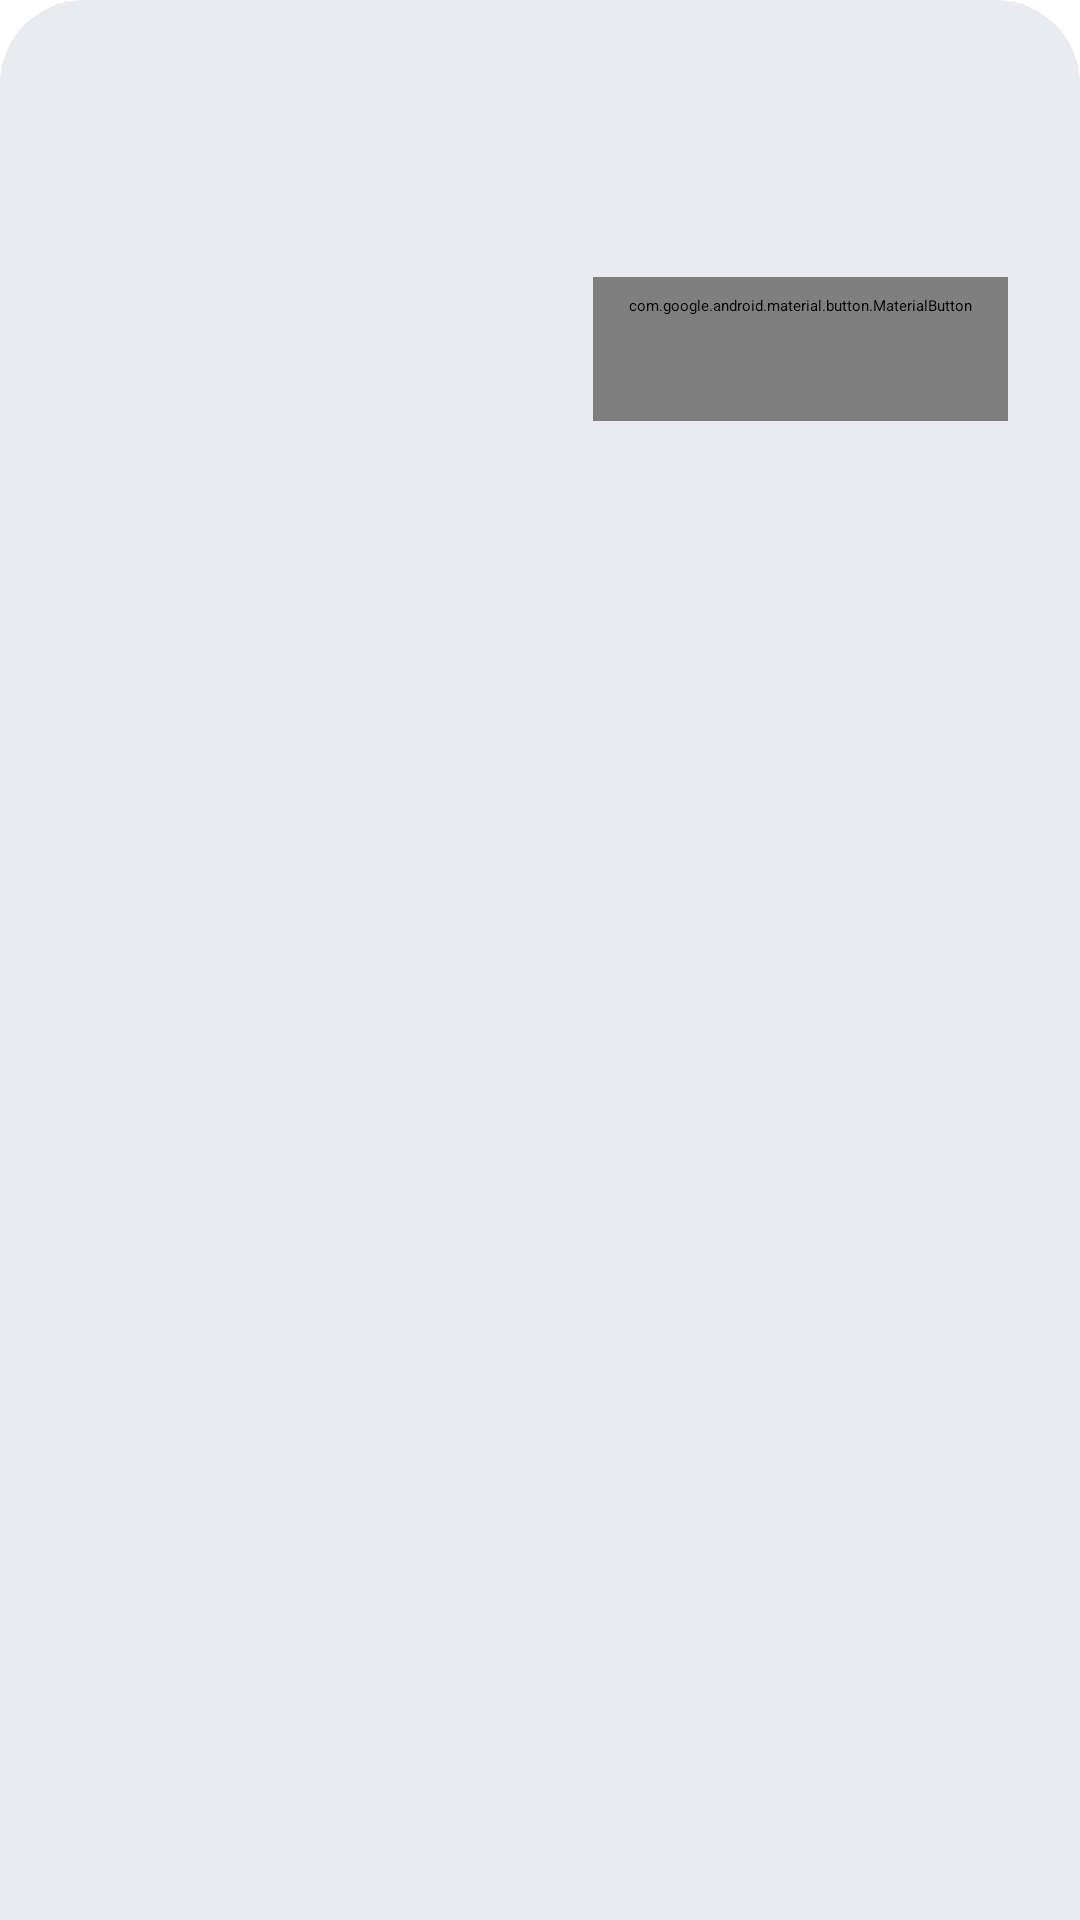

Android layout source for this screen:
<!-- AndroidManifest.xml: application theme Theme.AlphaRoute.Splash -->
<!-- res/layout/sheet_route_preview.xml -->
<?xml version="1.0" encoding="utf-8"?>
<androidx.core.widget.NestedScrollView xmlns:android="http://schemas.android.com/apk/res/android"
    xmlns:app="http://schemas.android.com/apk/res-auto"
    xmlns:tools="http://schemas.android.com/tools"
    android:layout_width="match_parent"
    android:layout_height="wrap_content"
    android:background="@drawable/bg_sheet_solid"
    android:fillViewport="true">

    <LinearLayout
        android:layout_width="match_parent"
        android:layout_height="wrap_content"
        android:orientation="vertical"
        android:paddingStart="24dp"
        android:paddingTop="24dp"
        android:paddingEnd="24dp"
        android:paddingBottom="16dp">

        <TextView
            android:id="@+id/tv_route_preview_title"
            android:layout_width="match_parent"
            android:layout_height="wrap_content"
            android:text="@string/route_preview_title"
            android:textAppearance="@style/TextAppearance.AlphaRoute.ScreenTitle" />

        <com.google.android.material.progressindicator.LinearProgressIndicator
            android:id="@+id/route_preview_loading"
            android:layout_width="match_parent"
            android:layout_height="wrap_content"
            android:layout_marginTop="20dp"
            android:indeterminate="true"
            android:visibility="gone"
            tools:visibility="visible" />

        
        <TextView
            android:id="@+id/tv_route_preview_message"
            android:layout_width="match_parent"
            android:layout_height="wrap_content"
            android:layout_marginTop="12dp"
            android:textAppearance="@style/TextAppearance.AlphaRoute.ListSubtitle"
            tools:text="@string/route_preview_loading" />

        <LinearLayout
            android:id="@+id/group_route_preview_summary"
            android:layout_width="match_parent"
            android:layout_height="wrap_content"
            android:orientation="vertical"
            android:visibility="gone"
            tools:visibility="visible">

            <TextView
                android:layout_width="match_parent"
                android:layout_height="wrap_content"
                android:layout_marginTop="20dp"
                android:text="@string/route_preview_label_store"
                android:textAppearance="@style/TextAppearance.AlphaRoute.CardLabel" />

            <TextView
                android:id="@+id/tv_route_preview_store_code"
                android:layout_width="match_parent"
                android:layout_height="wrap_content"
                android:textAppearance="@style/TextAppearance.AlphaRoute.ListTitle"
                tools:text="R-01 · 123456" />

            <TextView
                android:id="@+id/tv_route_preview_store_name"
                android:layout_width="match_parent"
                android:layout_height="wrap_content"
                android:textAppearance="@style/TextAppearance.AlphaRoute.ListSubtitle"
                tools:text="Alfamart Sample Street · Sample Barangay" />

            
            <LinearLayout
                android:layout_width="match_parent"
                android:layout_height="wrap_content"
                android:layout_marginTop="16dp"
                android:orientation="horizontal">

                <LinearLayout
                    android:layout_width="0dp"
                    android:layout_height="wrap_content"
                    android:layout_weight="1"
                    android:orientation="vertical">

                    <TextView
                        android:layout_width="match_parent"
                        android:layout_height="wrap_content"
                        android:text="@string/route_preview_label_distance"
                        android:textAppearance="@style/TextAppearance.AlphaRoute.CardLabel" />

                    <TextView
                        android:id="@+id/tv_route_preview_distance"
                        android:layout_width="match_parent"
                        android:layout_height="wrap_content"
                        android:textAppearance="@style/TextAppearance.AlphaRoute.ListTitle"
                        tools:text="1.7 km" />

                </LinearLayout>

                <LinearLayout
                    android:layout_width="0dp"
                    android:layout_height="wrap_content"
                    android:layout_weight="1"
                    android:orientation="vertical">

                    <TextView
                        android:layout_width="match_parent"
                        android:layout_height="wrap_content"
                        android:text="@string/route_preview_label_duration"
                        android:textAppearance="@style/TextAppearance.AlphaRoute.CardLabel" />

                    <TextView
                        android:id="@+id/tv_route_preview_duration"
                        android:layout_width="match_parent"
                        android:layout_height="wrap_content"
                        android:textAppearance="@style/TextAppearance.AlphaRoute.ListTitle"
                        tools:text="5 min" />

                </LinearLayout>

            </LinearLayout>

            
            <TextView
                android:id="@+id/tv_route_preview_source"
                android:layout_width="match_parent"
                android:layout_height="wrap_content"
                android:layout_marginTop="16dp"
                android:textAppearance="@style/TextAppearance.AlphaRoute.Caption"
                tools:text="Route from openrouteservice.org | OpenStreetMap contributors — it may differ from Google Maps." />

        </LinearLayout>

        
        <LinearLayout
            android:layout_width="match_parent"
            android:layout_height="wrap_content"
            android:layout_marginTop="8dp"
            android:gravity="end"
            android:orientation="horizontal">

            <com.google.android.material.button.MaterialButton
                android:id="@+id/btn_route_preview_retry"
                style="@style/Widget.Material3.Button.TextButton"
                android:layout_width="wrap_content"
                android:layout_height="wrap_content"
                android:text="@string/map_action_retry"
                android:visibility="gone"
                tools:visibility="visible" />

            <com.google.android.material.button.MaterialButton
                android:id="@+id/btn_route_preview_cancel"
                style="@style/Widget.Material3.Button.TextButton"
                android:layout_width="wrap_content"
                android:layout_height="wrap_content"
                android:text="@string/store_action_cancel" />

            <com.google.android.material.button.MaterialButton
                android:id="@+id/btn_route_preview_start"
                style="@style/Widget.Material3.Button"
                android:layout_width="wrap_content"
                android:layout_height="wrap_content"
                android:text="@string/route_preview_action_start"
                android:visibility="gone"
                tools:visibility="visible" />

        </LinearLayout>

    </LinearLayout>

</androidx.core.widget.NestedScrollView>
<!-- resources referenced by this layout -->
<resources>
  <string name="map_action_retry">Retry</string>
  <string name="route_preview_action_start">Start navigation</string>
  <string name="route_preview_label_distance">Distance</string>
  <string name="route_preview_label_duration">Estimated time</string>
  <string name="route_preview_label_store">Store</string>
  <string name="route_preview_loading">Calculating route…</string>
  <string name="route_preview_title">Route preview</string>
  <string name="store_action_cancel">Cancel</string>
  <style name="TextAppearance.AlphaRoute.Caption" parent="TextAppearance.Material3.BodySmall">
          <item name="android:textColor">?attr/colorOnSurfaceVariant</item>
      </style>
  <style name="TextAppearance.AlphaRoute.CardLabel" parent="TextAppearance.Material3.LabelMedium">
          <item name="android:textColor">?attr/colorOnSurfaceVariant</item>
      </style>
  <style name="TextAppearance.AlphaRoute.ListSubtitle" parent="TextAppearance.Material3.BodyMedium">
          <item name="android:textColor">?attr/colorOnSurfaceVariant</item>
      </style>
  <style name="TextAppearance.AlphaRoute.ListTitle" parent="TextAppearance.Material3.BodyLarge">
          <item name="android:textColor">?attr/colorOnSurface</item>
      </style>
  <style name="TextAppearance.AlphaRoute.ScreenTitle" parent="TextAppearance.Material3.TitleLarge">
          <item name="android:textColor">?attr/colorOnSurface</item>
      </style>
  <color name="md_surface_container_high">#EAEBF0</color>
  <color name="splash_background">#1565C0</color>
  <style name="Theme.AlphaRoute" parent="Base.Theme.AlphaRoute" />
  <color name="md_primary">#1565C0</color>
  <color name="md_on_primary">#FFFFFF</color>
  <color name="md_primary_container">#D6E3FF</color>
  <color name="md_on_primary_container">#001B3E</color>
  <color name="md_secondary">#565E71</color>
  <color name="md_on_secondary">#FFFFFF</color>
  <color name="md_secondary_container">#DAE2F9</color>
  <color name="md_on_secondary_container">#131C2B</color>
  <color name="md_surface">#FDFBFF</color>
  <color name="md_on_surface">#1A1B1F</color>
  <color name="md_surface_variant">#E1E2EC</color>
  <color name="md_on_surface_variant">#44474F</color>
  <color name="md_surface_container_lowest">#FFFFFF</color>
  <color name="md_surface_container_low">#F6F7FB</color>
  <color name="md_surface_container">#F0F1F6</color>
  <color name="md_surface_container_highest">#E4E5EA</color>
  <color name="md_outline">#74777F</color>
  <color name="md_error">#BA1A1A</color>
  <color name="md_on_error">#FFFFFF</color>
  <style name="Theme.AlphaRoute.BottomSheet" parent="ThemeOverlay.Material3.BottomSheetDialog">
          <item name="bottomSheetStyle">@style/Widget.AlphaRoute.BottomSheet.Modal</item>
          <item name="android:backgroundDimAmount">0.5</item>
      </style>
  <style name="Theme.AlphaRoute.Dialog" parent="ThemeOverlay.Material3.MaterialAlertDialog">
          <item name="dialogCornerRadius">24dp</item>
          
          <item name="colorSurfaceContainerHigh">@color/md_surface_container_high</item>
      </style>
  <color name="glass_gradient_mid">#EBDDF6</color>
  <color name="glass_gradient_end">#D2E7F3</color>
  <color name="glass_gradient_start">#D5E4FA</color>
  <color name="glass_blob_primary_end">#002E7CF6</color>
  <color name="glass_blob_primary">#4D2E7CF6</color>
  <color name="glass_blob_secondary_end">#00B06BE8</color>
  <color name="glass_blob_secondary">#42B06BE8</color>
  <style name="Widget.AlphaRoute.BottomSheet.Modal" parent="Widget.Material3.BottomSheet.Modal">
          <item name="backgroundTint">@color/md_surface_container_high</item>
          <item name="shapeAppearanceOverlay">@style/ShapeAppearance.AlphaRoute.Sheet</item>
      </style>
</resources>
